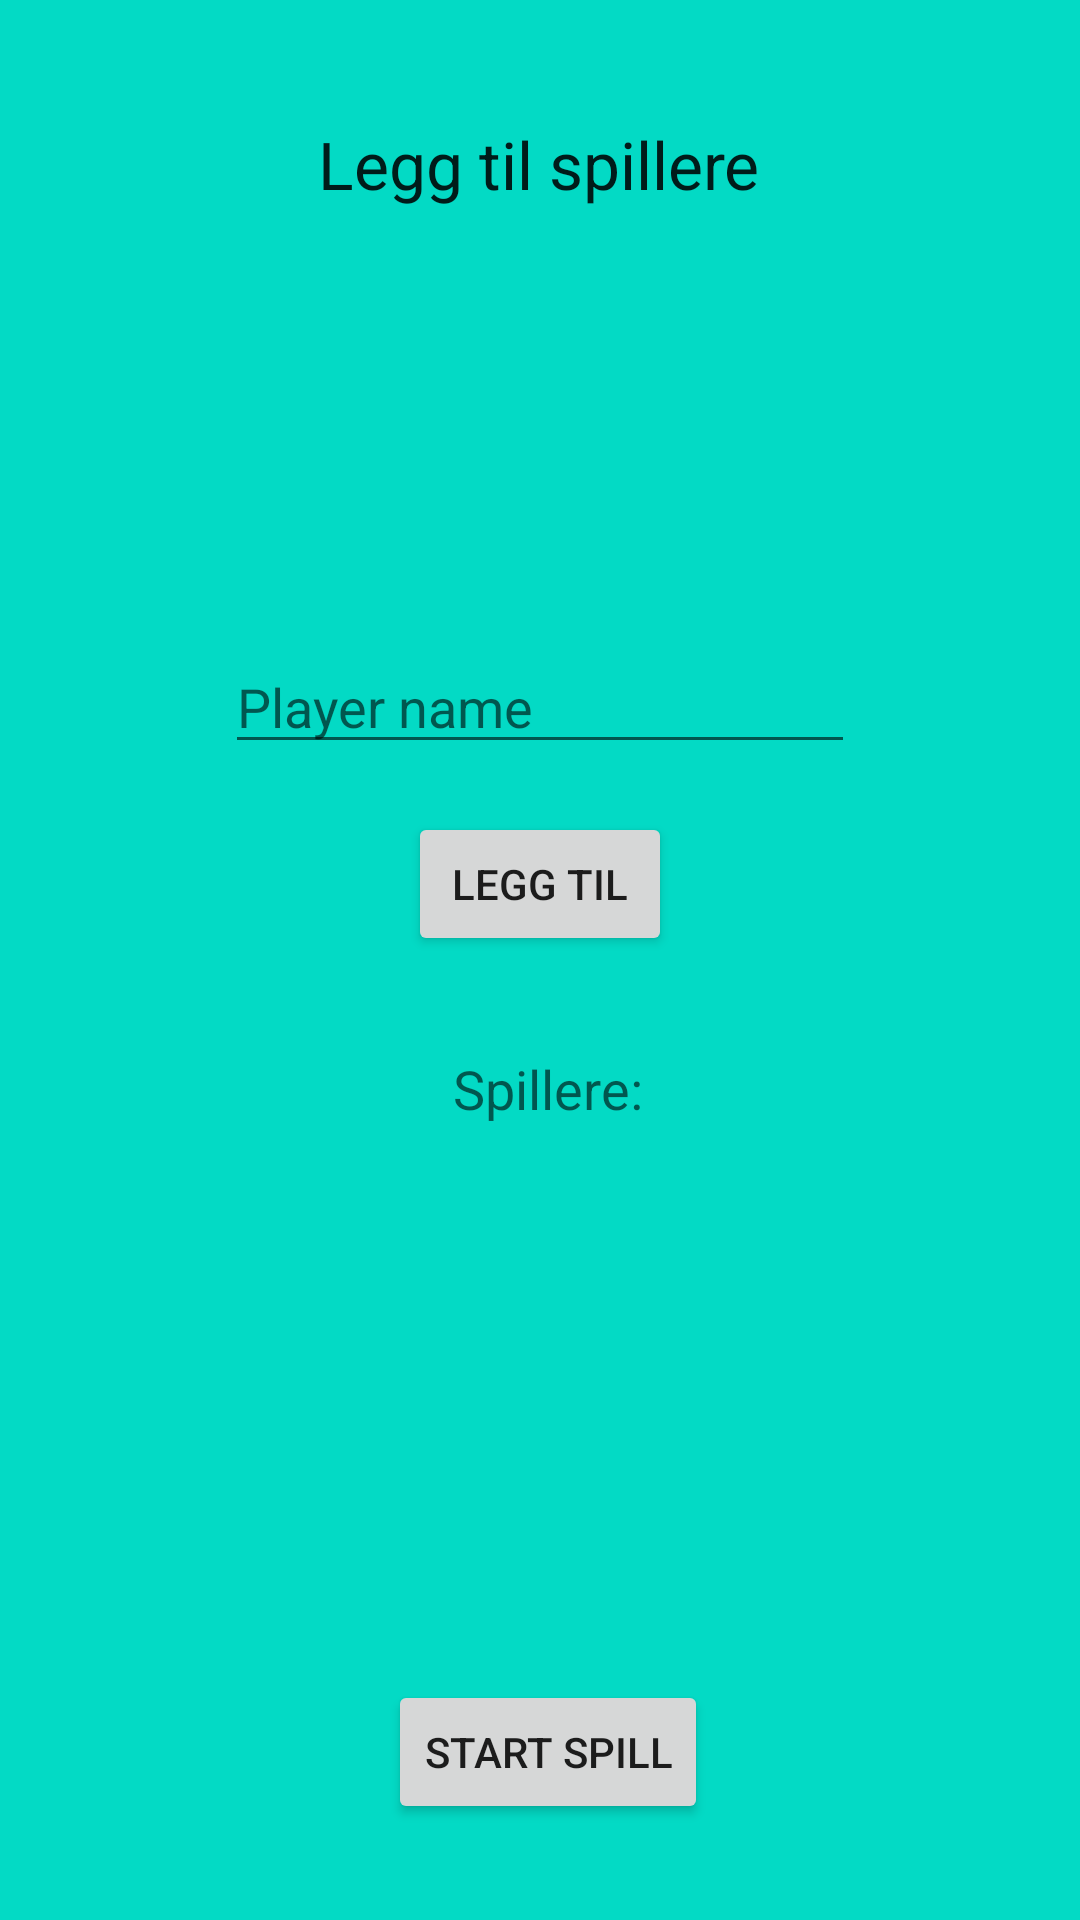

Write the Android layout XML for this screen, with the resource values it uses.
<!-- AndroidManifest.xml: application theme Theme.DrinkingGame -->
<!-- res/layout/activity_add_players.xml -->
<?xml version="1.0" encoding="utf-8"?>
<androidx.constraintlayout.widget.ConstraintLayout xmlns:android="http://schemas.android.com/apk/res/android"
    xmlns:app="http://schemas.android.com/apk/res-auto"
    xmlns:tools="http://schemas.android.com/tools"
    android:layout_width="match_parent"
    android:layout_height="match_parent"
    android:background="@color/teal_200"
    tools:context=".AddPlayers">

    <TextView
        android:id="@+id/titleAddPlayers"
        android:layout_width="wrap_content"
        android:layout_height="wrap_content"
        android:layout_marginTop="40dp"
        android:text="@string/title_add_players"
        android:textAppearance="@style/TextAppearance.AppCompat.Large"
        app:layout_constraintEnd_toEndOf="parent"
        app:layout_constraintHorizontal_bias="0.498"
        app:layout_constraintStart_toStartOf="parent"
        app:layout_constraintTop_toTopOf="parent" />

    <EditText
        android:id="@+id/inputPlayer"
        android:layout_width="wrap_content"
        android:layout_height="wrap_content"
        android:layout_marginTop="144dp"
        android:ems="10"
        android:hint="Player name"
        android:inputType="textPersonName"
        app:layout_constraintEnd_toEndOf="parent"
        app:layout_constraintStart_toStartOf="parent"
        app:layout_constraintTop_toBottomOf="@+id/titleAddPlayers" />

    <Button
        android:id="@+id/btnAddPlayer"
        android:layout_width="wrap_content"
        android:layout_height="wrap_content"
        android:layout_marginTop="16dp"
        android:onClick="addPlayer"
        android:text="@string/button_add_player"
        app:layout_constraintEnd_toEndOf="parent"
        app:layout_constraintStart_toStartOf="parent"
        app:layout_constraintTop_toBottomOf="@+id/inputPlayer" />

    <TextView
        android:id="@+id/textViewPlayers"
        android:layout_width="wrap_content"
        android:layout_height="wrap_content"
        android:layout_marginTop="68dp"
        app:layout_constraintEnd_toEndOf="parent"
        app:layout_constraintHorizontal_bias="0.498"
        app:layout_constraintStart_toStartOf="parent"
        app:layout_constraintTop_toBottomOf="@+id/btnAddPlayer" />

    <TextView
        android:id="@+id/textView2"
        android:layout_width="wrap_content"
        android:layout_height="wrap_content"
        android:layout_marginTop="32dp"
        android:text="@string/text_view_players"
        android:textAppearance="@style/TextAppearance.AppCompat.Medium"
        app:layout_constraintEnd_toEndOf="parent"
        app:layout_constraintHorizontal_bias="0.509"
        app:layout_constraintStart_toStartOf="parent"
        app:layout_constraintTop_toBottomOf="@+id/btnAddPlayer" />

    <Button
        android:id="@+id/btnStartGame"
        android:layout_width="wrap_content"
        android:layout_height="wrap_content"
        android:layout_marginTop="16dp"
        android:layout_marginBottom="16dp"
        android:onClick="startGame"
        android:text="@string/btn_start_game"
        app:layout_constraintBottom_toBottomOf="parent"
        app:layout_constraintEnd_toEndOf="parent"
        app:layout_constraintHorizontal_bias="0.511"
        app:layout_constraintStart_toStartOf="parent"
        app:layout_constraintTop_toBottomOf="@+id/textViewPlayers"
        app:layout_constraintVertical_bias="0.896" />

</androidx.constraintlayout.widget.ConstraintLayout>
<!-- resources referenced by this layout -->
<resources>
  <string name="btn_start_game">Start spill</string>
  <string name="button_add_player">Legg til</string>
  <string name="text_view_players">Spillere:</string>
  <string name="title_add_players">Legg til spillere</string>
  <style name="Theme.DrinkingGame" parent="Theme.MaterialComponents.DayNight.DarkActionBar">
          
          <item name="colorPrimary">@color/purple_500</item>
          <item name="colorPrimaryVariant">@color/purple_700</item>
          <item name="colorOnPrimary">@color/white</item>
          
          <item name="colorSecondary">@color/teal_200</item>
          <item name="colorSecondaryVariant">@color/teal_700</item>
          <item name="colorOnSecondary">@color/black</item>
          
          <item name="android:statusBarColor" tools:targetApi="l">?attr/colorPrimaryVariant</item>
          
      </style>
  <!-- not gathered from this repository: default colours our renderer supplied (Android Studio template values) -->
  <color name="purple_500">#FF6200EE</color>
  <color name="purple_700">#FF3700B3</color>
  <color name="teal_200">#FF03DAC5</color>
  <color name="teal_700">#FF018786</color>
  <color name="black">#FF000000</color>
  <color name="white">#FFFFFFFF</color>
</resources>
